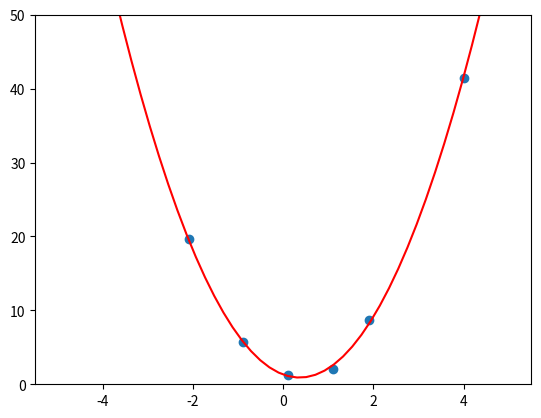

Python code for this plot:
import numpy as np
import numpy.linalg as linalg
import random
import matplotlib.pyplot as plt

# sample data list
data = [[-2.9, 35.4],
    [-2.1, 19.7],
    [-0.9, 5.7],
    [1.1, 2.1],
    [0.1, 1.2],
    [1.9, 8.7],
    [3.1, 25.7],
    [4.0, 41.5]]

# 리스트에서 랜덤으로 6개의 값을 추출하고 행렬로 만든다
sampleList = random.sample(data, 6)
matrix = np.array(sampleList)
print('Randomly select 6 points:')
print(sampleList)

# Matrix A 만들기
# data matrix의 1열 추출
a = matrix[:, 0]
# 2 열 추출 (벡터b)
b = matrix[:, 1]

A1 = np.array((a)*(a))
A2 = np.array(a)
A3 = np.ones((6,1))

A = np.column_stack([A1,A2,A3])
print('matrix A:')
print(A)

# pseudoinverse of A :(A.T * A)^(-1) * A.T
# x = pseudoinverse of A * b
p = linalg.pinv(A)
x = np.dot(np.array(p),b)
print('x:',x) # x = [a b c]

# matlab으로 y=ax^2+bx+c 그래프 그리기
a = np.linspace(-5, 5)
b= x[0]*(a**2) + x[1]*a + x[2]
plt.ylim(0,50)
plt.plot(a,b,'r')

# sample data 좌표 표시
plt.scatter(matrix[:,0],matrix[:,1])

#plt.show()


# error 구하기
def f(a):
    return x[0]*(a**2) + x[1]*a + x[2]

b = matrix[:, 1]
g = list()
for i in matrix[:, 0]:
    g.append(f(i))
print('b:',b)
print('g:',g)
g = np.array(g)

# error
error = (b-g)**2
print('error: ',end='')
e = 0
for i in range(6):
    e += error[i]
print(e)